Run: headless pygame with SDL's dummy video driver; simulated clock (each Clock.tick advances the game by its frame time, no real sleeping); random seed 0; keys injected as events and as key.get_pressed() state; no mouse input.
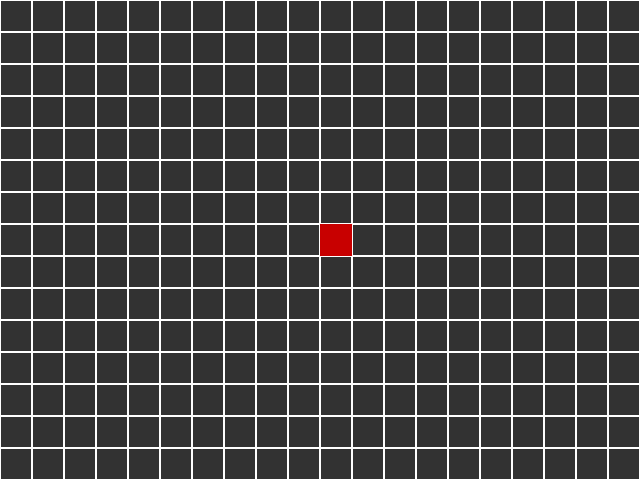
Frame 1 of 1 · flips 1–60 · no input (game ended)

The pygame program that drew these frames:

import pygame
import random

# Game settings
TILE_SIZE = 32
MAP_WIDTH = 20
MAP_HEIGHT = 15
SCREEN_WIDTH = TILE_SIZE * MAP_WIDTH
SCREEN_HEIGHT = TILE_SIZE * MAP_HEIGHT

# Colors
WHITE = (255, 255, 255)
GREEN = (0, 200, 0)
RED = (200, 0, 0)
GRAY = (50, 50, 50)

pygame.init()
screen = pygame.display.set_mode((SCREEN_WIDTH, SCREEN_HEIGHT))
pygame.display.set_caption("Deadhold Prototype")

clock = pygame.time.Clock()

class Entity:
    def __init__(self, x, y, color):
        self.x = x
        self.y = y
        self.color = color
        self.hp = 100

    def draw(self, surface):
        pygame.draw.rect(surface, self.color, (self.x * TILE_SIZE, self.y * TILE_SIZE, TILE_SIZE, TILE_SIZE))

class Colonist(Entity):
    def move(self, dx, dy):
        nx, ny = self.x + dx, self.y + dy
        if 0 <= nx < MAP_WIDTH and 0 <= ny < MAP_HEIGHT:
            self.x, self.y = nx, ny

class Zombie(Entity):
    def update(self, target):
        # Move toward the colonist
        dx = target.x - self.x
        dy = target.y - self.y
        if abs(dx) > abs(dy):
            self.x += 1 if dx > 0 else -1 if dx < 0 else 0
        else:
            self.y += 1 if dy > 0 else -1 if dy < 0 else 0

def main():
    colonist = Colonist(MAP_WIDTH // 2, MAP_HEIGHT // 2, GREEN)
    zombies = [Zombie(random.randint(0, MAP_WIDTH-1), random.randint(0, MAP_HEIGHT-1), RED) for _ in range(3)]

    running = True
    while running:
        for event in pygame.event.get():
            if event.type == pygame.QUIT:
                running = False

        keys = pygame.key.get_pressed()
        if keys[pygame.K_UP]:
            colonist.move(0, -1)
        if keys[pygame.K_DOWN]:
            colonist.move(0, 1)
        if keys[pygame.K_LEFT]:
            colonist.move(-1, 0)
        if keys[pygame.K_RIGHT]:
            colonist.move(1, 0)

        # Update zombies
        for zombie in zombies:
            zombie.update(colonist)
            if zombie.x == colonist.x and zombie.y == colonist.y:
                colonist.hp -= 1

        # Draw
        screen.fill(GRAY)
        # Draw grid
        for x in range(MAP_WIDTH):
            for y in range(MAP_HEIGHT):
                pygame.draw.rect(screen, WHITE, (x*TILE_SIZE, y*TILE_SIZE, TILE_SIZE, TILE_SIZE), 1)
        colonist.draw(screen)
        for zombie in zombies:
            zombie.draw(screen)

        pygame.display.flip()
        clock.tick(5)

        if colonist.hp <= 0:
            print("Colonist died!")
            running = False

    pygame.quit()

if __name__ == "__main__":
    main()
